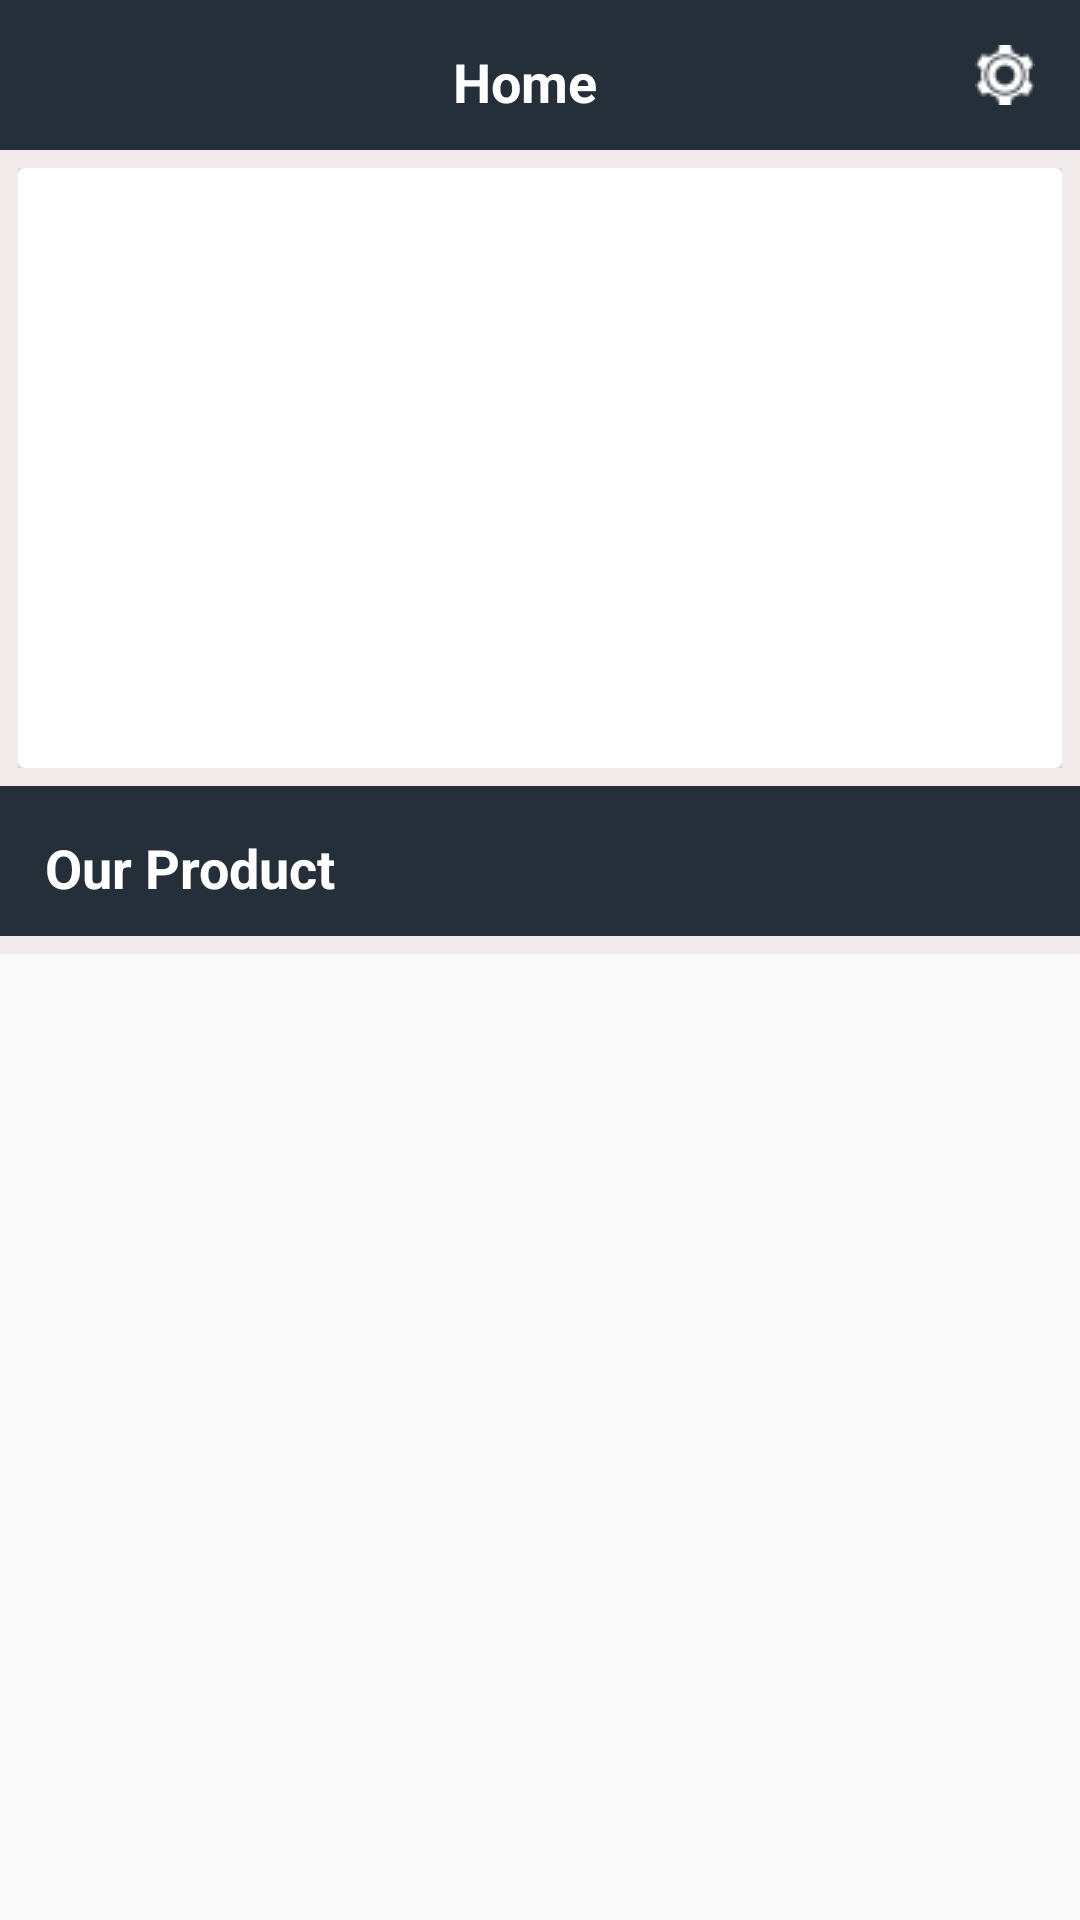

Reconstruct the res/layout file that produces this screen, plus the resources it refers to.
<!-- AndroidManifest.xml: application theme AppTheme -->
<!-- res/layout/activity_home.xml -->
<?xml version="1.0" encoding="utf-8"?>
<android.support.design.widget.CoordinatorLayout xmlns:android="http://schemas.android.com/apk/res/android"
    xmlns:app="http://schemas.android.com/apk/res-auto"
    xmlns:tools="http://schemas.android.com/tools"
    android:layout_width="match_parent"
    android:layout_height="match_parent"
    app:layout_behavior="@string/appbar_scrolling_view_behavior"
    tools:context="com.example.ina.eai.HomeActivity">

    <RelativeLayout
        android:id="@+id/tops"
        android:layout_width="match_parent"
        android:layout_height="wrap_content">

        <android.support.v7.widget.Toolbar
            android:id="@+id/toolbar"
            android:layout_width="match_parent"
            android:layout_height="50dp"
            android:elevation="4dp"
            app:contentInsetEnd="0dp"
            app:contentInsetStart="0dp">

            <include layout="@layout/custom_appbar" />
        </android.support.v7.widget.Toolbar>

        <ScrollView
            android:layout_width="match_parent"
            android:layout_height="fill_parent"
            android:layout_below="@+id/toolbar"
            android:orientation="vertical"
            android:scrollbars="vertical">

            <include
                android:id="@+id/content"
                layout="@layout/content_home" />


        </ScrollView>


    </RelativeLayout>


</android.support.design.widget.CoordinatorLayout>
<!-- res/layout/custom_appbar.xml (included above) -->
<?xml version="1.0" encoding="utf-8"?>
<TableLayout xmlns:android="http://schemas.android.com/apk/res/android"
    android:layout_width="match_parent"
    android:layout_height="match_parent"
    android:background="@color/colorPrimaryDark"
    android:padding="5dp"
    >

    <TableRow>
        <ImageButton
            android:layout_width="30dp"
            android:layout_height="30dp"
            android:src="@drawable/mores"
            android:layout_gravity="center_vertical"
            android:background="?attr/selectableItemBackgroundBorderless"
            android:padding="5dp"
            />

        <TextView
            android:layout_width="wrap_content"
            android:layout_height="wrap_content"
            android:text="Home"
            android:gravity="center_horizontal"
            android:textAppearance="?android:attr/textAppearanceMedium"
            android:textStyle="bold"
            android:padding="10dp"
            android:layout_weight="1"
            />

        <ImageButton
            android:layout_width="40dp"
            android:layout_height="30dp"
            android:src="@drawable/setting"
            android:background="?attr/selectableItemBackgroundBorderless"
            android:layout_gravity="center_vertical"
            android:padding="5dp"/>
    </TableRow>

</TableLayout>
<!-- res/layout/content_home.xml (included above) -->
<?xml version="1.0" encoding="utf-8"?>
<RelativeLayout xmlns:android="http://schemas.android.com/apk/res/android"
    xmlns:app="http://schemas.android.com/apk/res-auto"
    xmlns:tools="http://schemas.android.com/tools"
    android:layout_width="match_parent"
    android:layout_height="match_parent"
    android:layout_below="@+id/toolbar"
    android:background="#f2ebeb"
    android:orientation="vertical"
    app:layout_behavior="@string/appbar_scrolling_view_behavior"
    tools:showIn="@layout/activity_home">

    <LinearLayout
        android:id="@+id/container"
        android:layout_width="match_parent"
        android:layout_height="wrap_content"
        android:layout_marginLeft="6dp"
        android:layout_marginRight="6dp"
        android:layout_marginTop="6dp"
        android:layout_marginBottom="6dp"
        android:elevation="4dp">

        <android.support.v7.widget.CardView
            android:layout_width="match_parent"
            android:layout_height="wrap_content"
            app:cardCornerRadius="2dp">

            <android.support.v4.view.ViewPager
                android:id="@+id/viewpager"
                android:layout_width="match_parent"
                android:layout_height="200dp"
                android:layout_alignParentTop="true"></android.support.v4.view.ViewPager>
        </android.support.v7.widget.CardView>


    </LinearLayout>

    <RelativeLayout
        android:id="@+id/shoptag"
        android:layout_width="match_parent"
        android:layout_height="wrap_content"
        android:layout_below="@+id/container">

        <android.support.v7.widget.Toolbar
            android:id="@+id/toolbar"
            android:layout_width="match_parent"
            android:layout_height="50dp"
            android:elevation="4dp"
            app:contentInsetEnd="0dp"
            app:contentInsetStart="0dp">

            <include layout="@layout/custom_shoptag" />
        </android.support.v7.widget.Toolbar>
    </RelativeLayout>

    <android.support.v7.widget.RecyclerView
        android:id="@+id/recycler_view"
        android:layout_width="match_parent"
        android:layout_height="fill_parent"
        android:layout_below="@+id/shoptag"
        android:layout_marginLeft="6dp"
        android:layout_marginRight="6dp"
        android:layout_marginTop="6dp"
        android:clipToPadding="false"
        android:orientation="vertical"
        android:scrollbars="vertical" />
</RelativeLayout>
<!-- res/layout/custom_shoptag.xml (included above) -->
<?xml version="1.0" encoding="utf-8"?>
<TableLayout xmlns:android="http://schemas.android.com/apk/res/android"
    android:layout_width="match_parent"
    android:layout_height="match_parent"
    android:background="@color/colorPrimaryDark"
    android:padding="5dp">

    <TableRow>

        <TextView
            android:layout_width="wrap_content"
            android:layout_height="wrap_content"
            android:layout_weight="1"
            android:padding="10dp"
            android:text="Our Product"
            android:textAppearance="?android:attr/textAppearanceMedium"
            android:textStyle="bold" />

    </TableRow>

</TableLayout>
<!-- resources referenced by this layout -->
<resources>
  <color name="colorPrimaryDark">#252f39</color>
  <!-- drawable setting: png bitmap (drawable, 508 bytes) -->
  <style name="AppTheme" parent="Theme.AppCompat.Light.NoActionBar">
          
          <item name="colorPrimary">@color/colorPrimary</item>
          <item name="colorPrimaryDark">@color/colorPrimaryDark</item>
          <item name="colorAccent">@color/colorAccent</item>
          <item name="android:textColor">@android:color/white</item>
      </style>
  <color name="colorPrimary">#3F51B5</color>
  <color name="colorAccent">#FF4081</color>
</resources>
